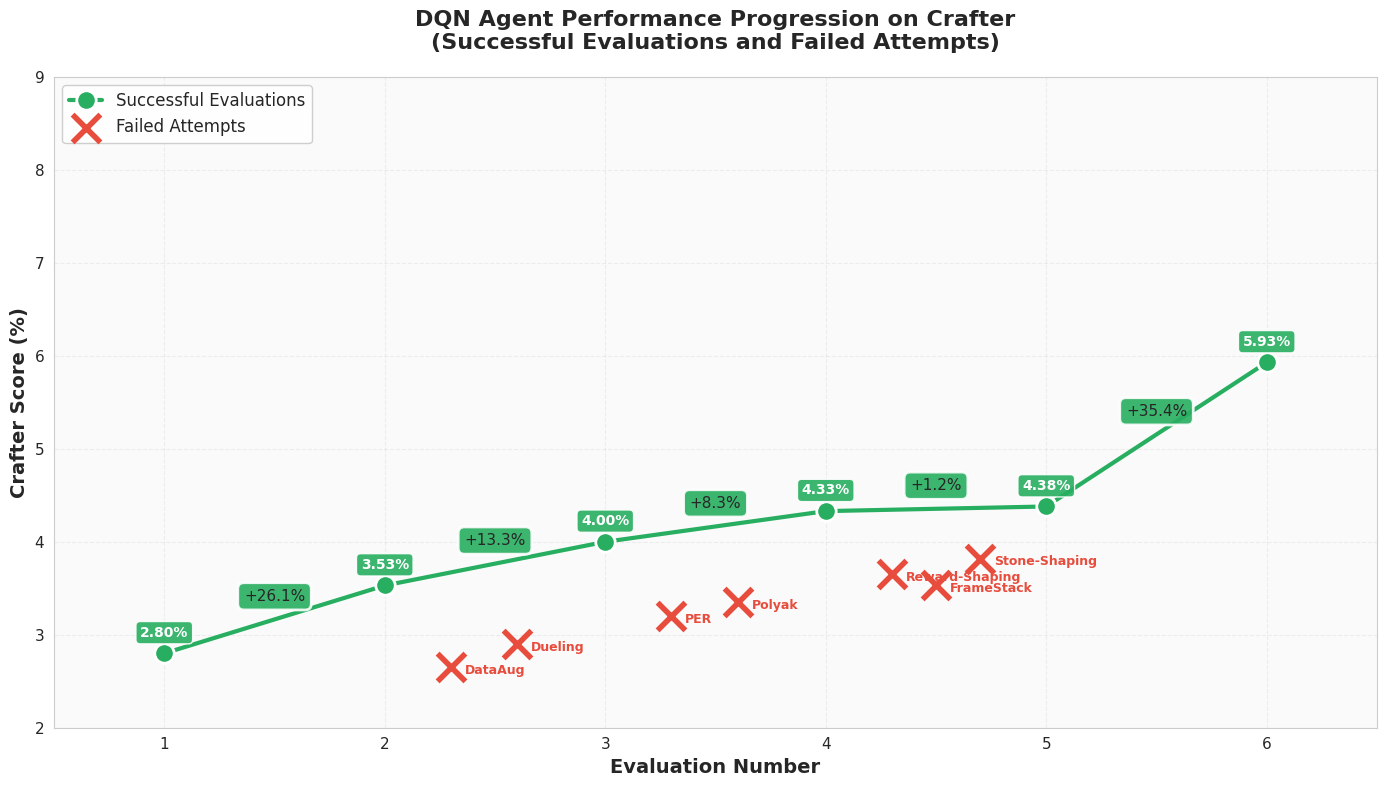
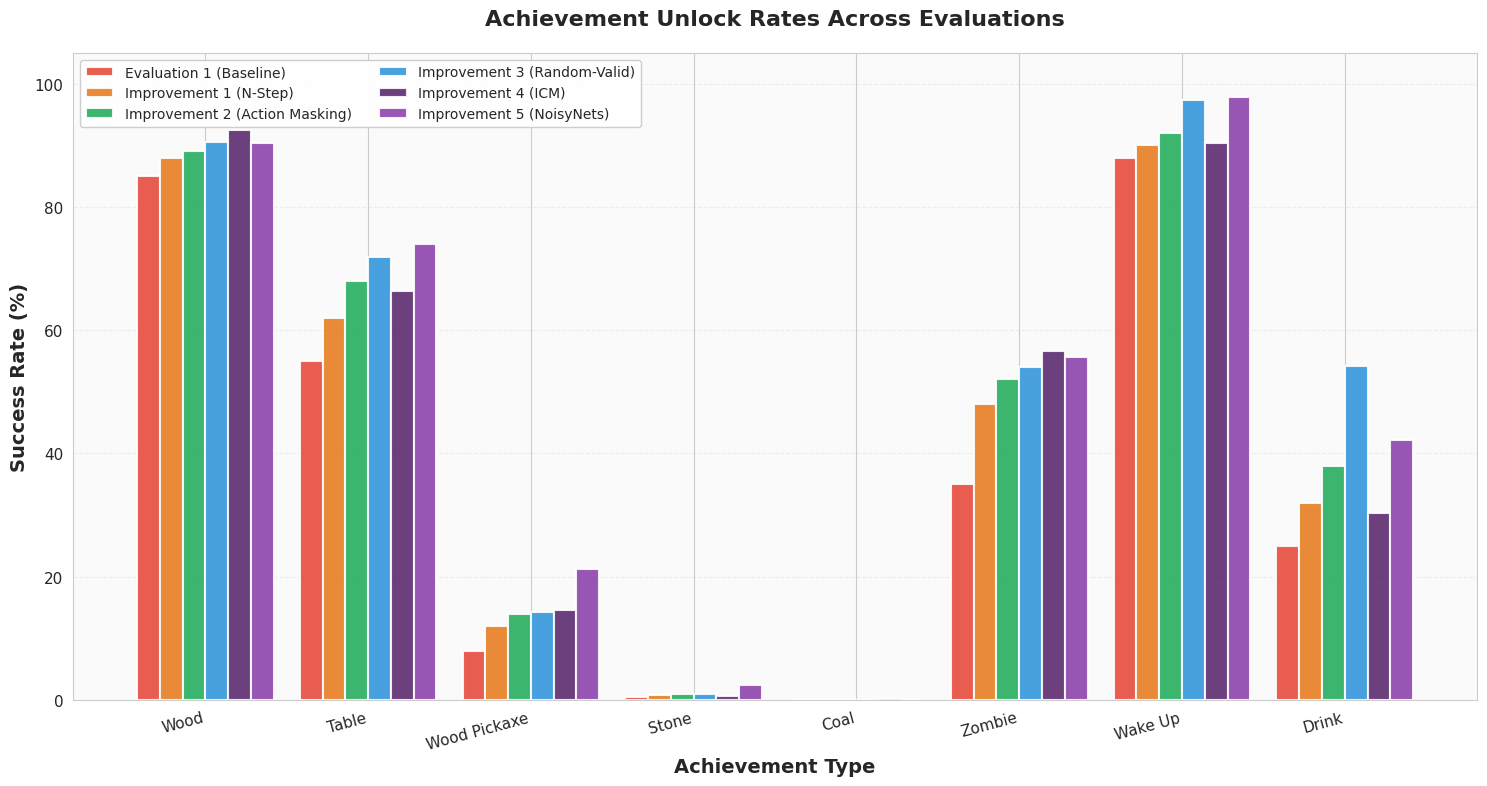
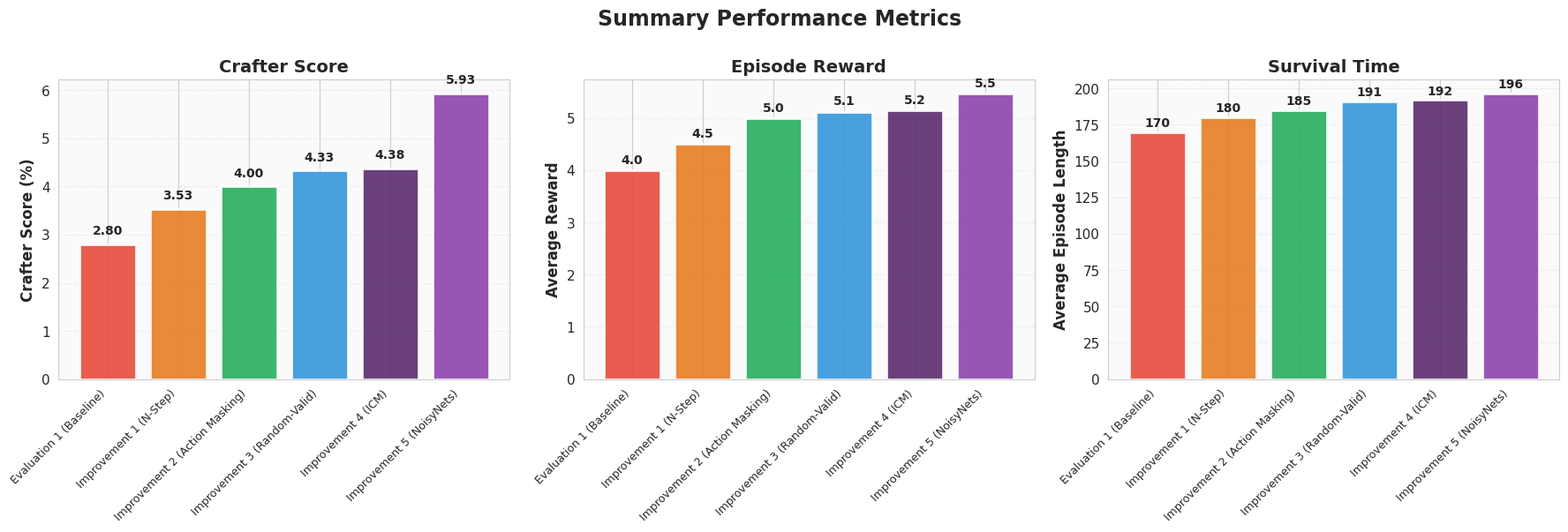
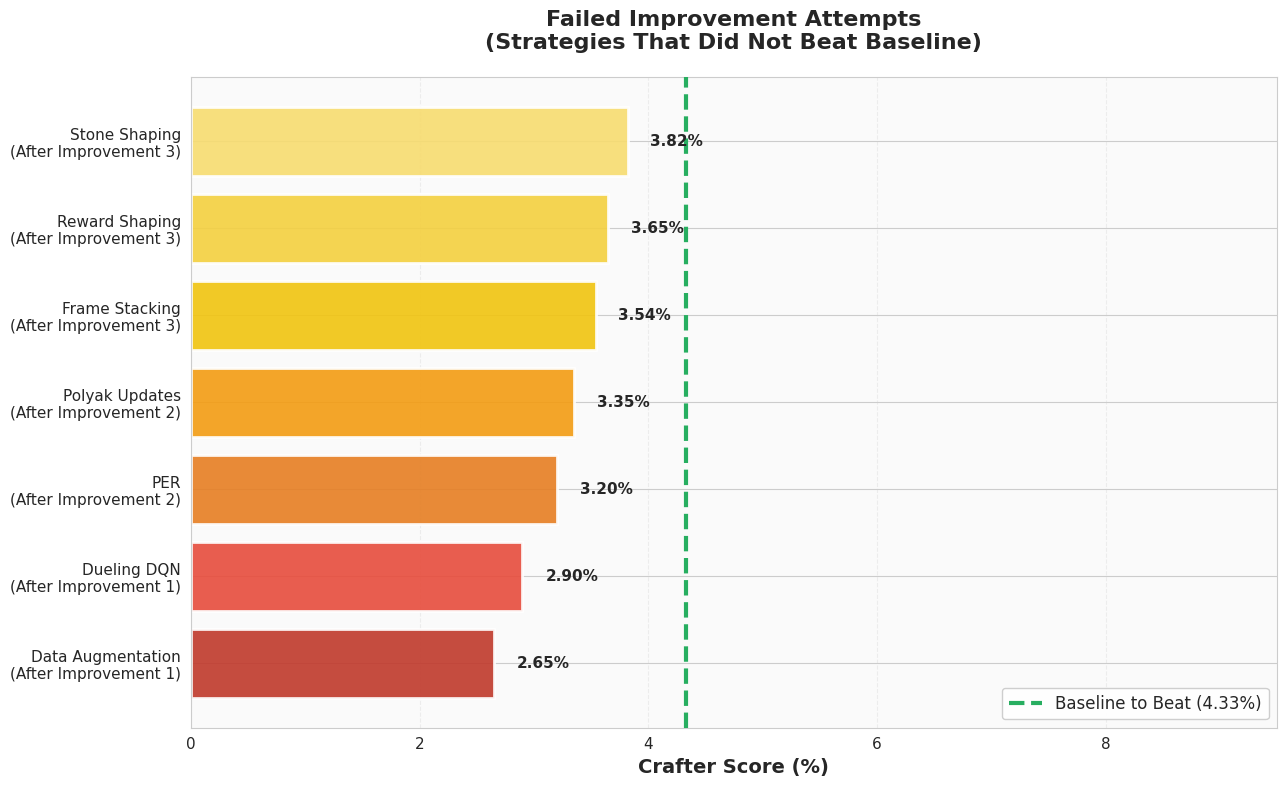
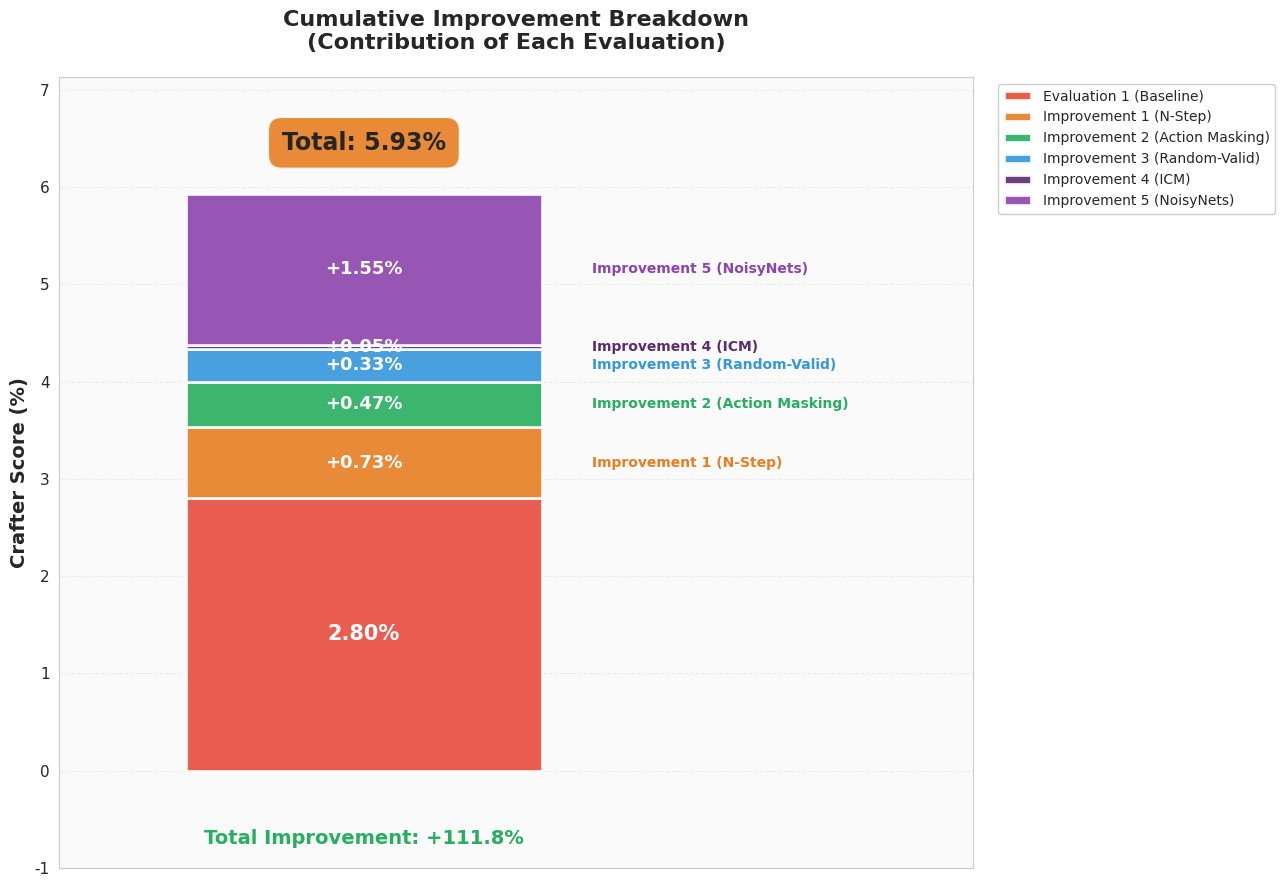

Here is the Python script that generated these plots, in order:
"""
Generate all plots for DQN report.
"""

import json
import matplotlib.pyplot as plt
import numpy as np
from pathlib import Path
import seaborn as sns

# Set style
sns.set_style("whitegrid")
plt.rcParams['figure.figsize'] = (12, 8)
plt.rcParams['font.size'] = 11
plt.rcParams['axes.labelsize'] = 12
plt.rcParams['axes.titlesize'] = 14
plt.rcParams['legend.fontsize'] = 10

# Output directory
OUTPUT_DIR = Path("report_plots")
OUTPUT_DIR.mkdir(exist_ok=True)

# RAINBOW COLOR PALETTE
RAINBOW_COLORS = {
    'red': '#E74C3C',        # Muted red
    'orange': '#E67E22',     # Muted orange
    'green': '#27AE60',      # Muted green
    'blue': '#3498DB',       # Muted blue
    'indigo': '#5B2C6F',     # Muted indigo
    'violet': '#8E44AD',     # Muted violet
}

RAINBOW_SEQUENCE = ['#E74C3C', '#E67E22', '#27AE60', '#3498DB', '#5B2C6F', '#8E44AD']

SUCCESS_COLOR = '#27AE60'   
FAIL_COLOR = '#E74C3C'     

# ============================================================================
# DATA DEFINITIONS
# ============================================================================

# Successful generations (in chronological order)
SUCCESSFUL_GENS = [
    {
        "name": "Evaluation 1 (Baseline)",
        "short_name": "Eval 1\n(Baseline)",
        "legend_name": "Evaluation 1 (Baseline)",
        "score": 2.80,  
        "reward": 4.0,  
        "length": 170, 
        "eval_num": 1,
        "achievements": {
            "collect_wood": 85.0,
            "place_table": 55.0,
            "make_wood_pickaxe": 8.0,
            "collect_stone": 0.5,
            "collect_coal": 0.0,
            "defeat_zombie": 35.0,
            "wake_up": 88.0,
            "collect_drink": 25.0,
        }
    },
    {
        "name": "Improvement 1 (N-Step Returns)",
        "short_name": "Improvement 1\n(N-Step)",
        "legend_name": "Improvement 1 (N-Step)",
        "score": 3.53,  
        "reward": 4.5,  
        "length": 180,  
        "eval_num": 2,
        "achievements": {
            "collect_wood": 88.0,
            "place_table": 62.0,
            "make_wood_pickaxe": 12.0,
            "collect_stone": 0.8,
            "collect_coal": 0.0,
            "defeat_zombie": 48.0,
            "wake_up": 90.0,
            "collect_drink": 32.0,
        }
    },
    {
        "name": "Improvement 2 (Action Masking)",
        "short_name": "Improvement 2\n(Action Masking)",
        "legend_name": "Improvement 2 (Action Masking)",
        "score": 4.00,
        "reward": 5.0, 
        "length": 185,  
        "eval_num": 3,
        "achievements": {
            "collect_wood": 89.0,
            "place_table": 68.0,
            "make_wood_pickaxe": 14.0,
            "collect_stone": 1.0,
            "collect_coal": 0.0,
            "defeat_zombie": 52.0,
            "wake_up": 92.0,
            "collect_drink": 38.0,
        }
    },
    {
        "name": "Improvement 3 (Random-Valid Fallback)",
        "short_name": "Improvement 3\n(Random-Valid)",
        "legend_name": "Improvement 3 (Random-Valid)",
        "score": 4.33,
        "reward": 5.12,
        "length": 191,
        "eval_num": 4,
        "achievements": {
            "collect_wood": 90.6,
            "place_table": 71.8,
            "make_wood_pickaxe": 14.2,
            "collect_stone": 1.0,
            "collect_coal": 0.0,
            "defeat_zombie": 54.0,
            "wake_up": 97.4,
            "collect_drink": 54.2,
        }
    },
    {
        "name": "Improvement 4 (ICM Curiosity)",
        "short_name": "Improvement 4\n(ICM)",
        "legend_name": "Improvement 4 (ICM)",
        "score": 4.38,
        "reward": 5.15,
        "length": 192,
        "eval_num": 5,
        "achievements": {
            "collect_wood": 92.4,
            "place_table": 66.4,
            "make_wood_pickaxe": 14.6,
            "collect_stone": 0.6,
            "collect_coal": 0.2,
            "defeat_zombie": 56.6,
            "wake_up": 90.4,
            "collect_drink": 30.4,
        }
    },
    {
        "name": "Improvement 5 (NoisyNets)",
        "short_name": "Improvement 5\n(NoisyNets)",
        "legend_name": "Improvement 5 (NoisyNets)",
        "score": 5.93,
        "reward": 5.47,
        "length": 196.44,
        "eval_num": 6,
        "achievements": {
            "collect_wood": 90.4,
            "place_table": 74.0,
            "make_wood_pickaxe": 21.2,
            "collect_stone": 2.4,
            "collect_coal": 0.0,
            "defeat_zombie": 55.6,
            "wake_up": 97.8,
            "collect_drink": 42.2,
        }
    },
]

# Failed attempts
FAILED_ATTEMPTS = [
    {"name": "Data Augmentation", "short": "DataAug", "score": 2.65, "tried_after_eval": 2, "tried_after_name": "Improvement 1"},
    {"name": "Dueling DQN", "short": "Dueling", "score": 2.90, "tried_after_eval": 2, "tried_after_name": "Improvement 1"},
    {"name": "PER", "short": "PER", "score": 3.20, "tried_after_eval": 3, "tried_after_name": "Improvement 2"},
    {"name": "Polyak Updates", "short": "Polyak", "score": 3.35, "tried_after_eval": 3, "tried_after_name": "Improvement 2"},
    {"name": "Reward Shaping", "short": "Reward-Shaping", "score": 3.65, "tried_after_eval": 4, "tried_after_name": "Improvement 3"},
    {"name": "Frame Stacking", "short": "FrameStack", "score": 3.54, "tried_after_eval": 4, "tried_after_name": "Improvement 3"},
    {"name": "Stone Shaping", "short": "Stone-Shaping", "score": 3.82, "tried_after_eval": 4, "tried_after_name": "Improvement 3"},
]

# Key achievements
KEY_ACHIEVEMENTS = [
    "collect_wood",
    "place_table", 
    "make_wood_pickaxe",
    "collect_stone",
    "collect_coal",
    "defeat_zombie",
    "wake_up",
    "collect_drink",
]

ACHIEVEMENT_LABELS = {
    "collect_wood": "Wood",
    "place_table": "Table",
    "make_wood_pickaxe": "Wood Pickaxe",
    "collect_stone": "Stone",
    "collect_coal": "Coal",
    "defeat_zombie": "Zombie",
    "wake_up": "Wake Up",
    "collect_drink": "Drink",
}


# ============================================================================
# FIG. D1 — PERFORMANCE PROGRESSION (SUCCESS VS FAILURES)
# ============================================================================

def plot_performance_progression():
    """Green dots for successes, red X's for failures."""
    fig, ax = plt.subplots(figsize=(14, 8))
    
    eval_nums = [gen["eval_num"] for gen in SUCCESSFUL_GENS]
    scores = [gen["score"] for gen in SUCCESSFUL_GENS]
    
    ax.plot(eval_nums, scores, 'o-', color=SUCCESS_COLOR, linewidth=3, 
            markersize=14, label='Successful Evaluations', zorder=3, markeredgewidth=2, markeredgecolor='white')
    
    for i in range(len(SUCCESSFUL_GENS) - 1):
        curr_gen = SUCCESSFUL_GENS[i]
        next_gen = SUCCESSFUL_GENS[i + 1]
        
        improvement = ((next_gen["score"] - curr_gen["score"]) / curr_gen["score"]) * 100
        
        mid_x = (curr_gen["eval_num"] + next_gen["eval_num"]) / 2
        mid_y = (curr_gen["score"] + next_gen["score"]) / 2 + 0.2
        
        ax.annotate(f'+{improvement:.1f}%', 
                   xy=(mid_x, mid_y), 
                   fontsize=11, 
                   ha='center',
                   bbox=dict(boxstyle='round,pad=0.4', facecolor=RAINBOW_COLORS['green'], alpha=0.9, edgecolor='white', linewidth=2))
    
    for gen in SUCCESSFUL_GENS:
        ax.annotate(f'{gen["score"]:.2f}%', 
                   xy=(gen["eval_num"], gen["score"]),
                   xytext=(0, 12),
                   textcoords='offset points',
                   ha='center',
                   fontsize=10,
                   fontweight='bold',
                   color='white',
                   bbox=dict(boxstyle='round,pad=0.3', facecolor=SUCCESS_COLOR, alpha=0.9))
    
    failed_eval_map = {
        2: [2.3, 2.6],  # After Improvement 1
        3: [3.3, 3.6],  # After Improvement 2
        4: [4.3, 4.5, 4.7],  # After Improvement 3
    }
    
    for failed in FAILED_ATTEMPTS:
        after_eval = failed["tried_after_eval"]
        positions = failed_eval_map.get(after_eval, [3.5])
        x_pos = positions[0] if positions else 3.5
        failed_eval_map[after_eval] = positions[1:] if len(positions) > 1 else [after_eval + 0.4]
        
        ax.scatter(x_pos, failed["score"], marker='x', s=400, 
                  color=FAIL_COLOR, linewidth=4, label='_nolegend_', zorder=2)
        
        ax.annotate(failed["short"], 
                   xy=(x_pos, failed["score"]),
                   xytext=(10, -5),
                   textcoords='offset points',
                   fontsize=9,
                   color=FAIL_COLOR,
                   fontweight='bold')
    
    ax.scatter([], [], marker='x', s=400, color=FAIL_COLOR, 
              linewidth=4, label='Failed Attempts')
    
    ax.set_xlabel('Evaluation Number', fontsize=14, fontweight='bold')
    ax.set_ylabel('Crafter Score (%)', fontsize=14, fontweight='bold')
    ax.set_title('DQN Agent Performance Progression on Crafter\n(Successful Evaluations and Failed Attempts)', 
                fontsize=16, fontweight='bold', pad=20)
    ax.legend(loc='upper left', fontsize=12, framealpha=0.95)
    ax.grid(True, alpha=0.3, linestyle='--')
    ax.set_xlim(0.5, 6.5)
    ax.set_ylim(2.0, 9.0)
    
    ax.set_facecolor('#FAFAFA')
    
    plt.tight_layout()
    plt.savefig(OUTPUT_DIR / "fig_d1_performance_progression.png", dpi=300, bbox_inches='tight')
    plt.close()
    print("✅ Fig. D1 saved: Performance progression")


# ============================================================================
# FIG. D2 — ACHIEVEMENT UNLOCK RATES (SIDE-BY-SIDE BARS)
# ============================================================================

def plot_achievement_bars():
    """Bar groups for key achievements across checkpoints."""
    fig, ax = plt.subplots(figsize=(15, 8))
    
    n_achievements = len(KEY_ACHIEVEMENTS)
    n_gens = len(SUCCESSFUL_GENS)
    
    x = np.arange(n_achievements)
    width = 0.14
    
    colors = RAINBOW_SEQUENCE  # Red, Orange, Green, Blue, Indigo, Violet
    
    for i, gen in enumerate(SUCCESSFUL_GENS):
        values = [gen["achievements"][ach] for ach in KEY_ACHIEVEMENTS]
        offset = (i - n_gens/2 + 0.5) * width
        ax.bar(x + offset, values, width, label=gen["legend_name"], 
               color=colors[i], alpha=0.9, edgecolor='white', linewidth=1.5)
    
    ax.set_xlabel('Achievement Type', fontsize=14, fontweight='bold')
    ax.set_ylabel('Success Rate (%)', fontsize=14, fontweight='bold')
    ax.set_title('Achievement Unlock Rates Across Evaluations', 
                fontsize=16, fontweight='bold', pad=20)
    ax.set_xticks(x)
    ax.set_xticklabels([ACHIEVEMENT_LABELS[ach] for ach in KEY_ACHIEVEMENTS], 
                       rotation=15, ha='right', fontsize=11)
    ax.legend(loc='upper left', ncol=2, fontsize=10, framealpha=0.95)
    ax.grid(True, alpha=0.3, axis='y', linestyle='--')
    ax.set_ylim(0, 105)
    ax.set_facecolor('#FAFAFA')
    
    plt.tight_layout()
    plt.savefig(OUTPUT_DIR / "fig_d2_achievement_rates.png", dpi=300, bbox_inches='tight')
    plt.close()
    print("✅ Fig. D2 saved: Achievement unlock rates")


# ============================================================================
# FIG. D3 — SUMMARY PERFORMANCE METRICS (3 MINI BAR GRAPHS)
# ============================================================================

def plot_summary_metrics():
    """Three side-by-side bar charts: Score, Reward, Length."""
    fig, axes = plt.subplots(1, 3, figsize=(18, 6))
    
    gen_labels = [gen["legend_name"] for gen in SUCCESSFUL_GENS]
    scores = [gen["score"] for gen in SUCCESSFUL_GENS]
    rewards = [gen["reward"] for gen in SUCCESSFUL_GENS]
    lengths = [gen["length"] for gen in SUCCESSFUL_GENS]
    
    colors = RAINBOW_SEQUENCE  # Red, Orange, Green, Blue, Indigo, Violet
    
    # Plot 1: Crafter Score
    bars1 = axes[0].bar(range(len(gen_labels)), scores, color=colors, alpha=0.9, edgecolor='white', linewidth=2)
    axes[0].set_ylabel('Crafter Score (%)', fontweight='bold', fontsize=12)
    axes[0].set_title('Crafter Score', fontweight='bold', fontsize=14)
    axes[0].set_xticks(range(len(gen_labels)))
    axes[0].set_xticklabels(gen_labels, rotation=45, ha='right', fontsize=9)
    axes[0].grid(True, alpha=0.3, axis='y', linestyle='--')
    axes[0].set_facecolor('#FAFAFA')
    
    for i, (bar, val) in enumerate(zip(bars1, scores)):
        axes[0].text(bar.get_x() + bar.get_width()/2, bar.get_height() + 0.15,
                    f'{val:.2f}', ha='center', va='bottom', fontsize=10, fontweight='bold')
    
    # Plot 2: Episode Reward
    bars2 = axes[1].bar(range(len(gen_labels)), rewards, color=colors, alpha=0.9, edgecolor='white', linewidth=2)
    axes[1].set_ylabel('Average Reward', fontweight='bold', fontsize=12)
    axes[1].set_title('Episode Reward', fontweight='bold', fontsize=14)
    axes[1].set_xticks(range(len(gen_labels)))
    axes[1].set_xticklabels(gen_labels, rotation=45, ha='right', fontsize=9)
    axes[1].grid(True, alpha=0.3, axis='y', linestyle='--')
    axes[1].set_facecolor('#FAFAFA')
    
    for i, (bar, val) in enumerate(zip(bars2, rewards)):
        axes[1].text(bar.get_x() + bar.get_width()/2, bar.get_height() + 0.08,
                    f'{val:.1f}', ha='center', va='bottom', fontsize=10, fontweight='bold')
    
    # Plot 3: Survival Time
    bars3 = axes[2].bar(range(len(gen_labels)), lengths, color=colors, alpha=0.9, edgecolor='white', linewidth=2)
    axes[2].set_ylabel('Average Episode Length', fontweight='bold', fontsize=12)
    axes[2].set_title('Survival Time', fontweight='bold', fontsize=14)
    axes[2].set_xticks(range(len(gen_labels)))
    axes[2].set_xticklabels(gen_labels, rotation=45, ha='right', fontsize=9)
    axes[2].set_facecolor('#FAFAFA')
    axes[2].grid(True, alpha=0.3, axis='y', linestyle='--')
    
    for i, (bar, val) in enumerate(zip(bars3, lengths)):
        axes[2].text(bar.get_x() + bar.get_width()/2, bar.get_height() + 2,
                    f'{val:.0f}', ha='center', va='bottom', fontsize=10, fontweight='bold')
    
    fig.suptitle('Summary Performance Metrics', fontsize=17, fontweight='bold', y=1.00)
    plt.tight_layout()
    plt.savefig(OUTPUT_DIR / "fig_d3_summary_metrics.png", dpi=300, bbox_inches='tight')
    plt.close()
    print("✅ Fig. D3 saved: Summary metrics")


# ============================================================================
# FIG. D4 — FAILED IMPROVEMENT ATTEMPTS
# ============================================================================

def plot_failed_attempts():
    """Horizontal bars for failed methods with gradient based on badness."""
    fig, ax = plt.subplots(figsize=(13, 8))
    
    baseline = 4.33
    
    sorted_failures = sorted(FAILED_ATTEMPTS, key=lambda x: x["score"])
    
    names_with_context = [f"{f['name']}\n(After {f['tried_after_name']})" for f in sorted_failures]
    scores = [f["score"] for f in sorted_failures]
    
    from matplotlib import cm
    from matplotlib.colors import LinearSegmentedColormap
    
    colors_gradient = ['#C0392B', '#E74C3C', '#E67E22', '#F39C12', '#F1C40F', '#F4D03F', '#F7DC6F']
    n_colors = len(sorted_failures)
    color_indices = np.linspace(0, len(colors_gradient)-1, n_colors)
    colors = [colors_gradient[int(i)] for i in color_indices]
    
    y_pos = np.arange(len(names_with_context))
    bars = ax.barh(y_pos, scores, color=colors, alpha=0.9, edgecolor='white', linewidth=2)
    
    ax.axvline(baseline, color=SUCCESS_COLOR, linestyle='--', linewidth=3, 
               label=f'Baseline to Beat ({baseline}%)', zorder=3)
    
    for i, (bar, score) in enumerate(zip(bars, scores)):
        ax.text(score + 0.20, bar.get_y() + bar.get_height()/2,
               f'{score:.2f}%', va='center', fontsize=11, fontweight='bold')
    
    ax.set_yticks(y_pos)
    ax.set_yticklabels(names_with_context, fontsize=11)
    ax.set_xlabel('Crafter Score (%)', fontsize=14, fontweight='bold')
    ax.set_title('Failed Improvement Attempts\n(Strategies That Did Not Beat Baseline)', 
                fontsize=16, fontweight='bold', pad=20)
    ax.legend(loc='lower right', fontsize=12, framealpha=0.95)
    ax.grid(True, alpha=0.3, axis='x', linestyle='--')
    ax.set_xlim(0, 9.5)
    ax.set_facecolor('#FAFAFA')
    
    plt.tight_layout()
    plt.savefig(OUTPUT_DIR / "fig_d4_failed_attempts.png", dpi=300, bbox_inches='tight')
    plt.close()
    print("✅ Fig. D4 saved: Failed attempts")


# ============================================================================
# FIG. D5 — CUMULATIVE IMPROVEMENT (WATERFALL/STACKED)
# ============================================================================

def plot_cumulative_improvement():
    """Stacked bar showing contribution of each generation."""
    fig, ax = plt.subplots(figsize=(13, 9))
    
    baseline_score = SUCCESSFUL_GENS[0]["score"]
    total_score = SUCCESSFUL_GENS[-1]["score"]
    
    deltas = [baseline_score]
    labels = [SUCCESSFUL_GENS[0]["legend_name"]]
    
    for i in range(1, len(SUCCESSFUL_GENS)):
        delta = SUCCESSFUL_GENS[i]["score"] - SUCCESSFUL_GENS[i-1]["score"]
        deltas.append(delta)
        labels.append(SUCCESSFUL_GENS[i]["legend_name"])
    
    colors = RAINBOW_SEQUENCE  # Red, Orange, Green, Blue, Indigo, Violet
    
    bottom = 0
    for i, (delta, label, color) in enumerate(zip(deltas, labels, colors)):
        ax.bar(0, delta, bottom=bottom, color=color, alpha=0.9, 
               label=label, width=0.7, edgecolor='white', linewidth=2)
        
        text_y = bottom + delta/2
        
        if i == 0:
            ax.text(0, text_y, f'{delta:.2f}%', ha='center', va='center',
                   fontsize=15, fontweight='bold', color='white')
        else:
            ax.text(0, text_y, f'+{delta:.2f}%', ha='center', va='center',
                   fontsize=13, fontweight='bold', color='white')
            
            ax.text(0.45, text_y, label, ha='left', va='center',
                   fontsize=10, fontweight='bold', color=color)
        
        bottom += delta
    
    ax.text(0, total_score + 0.4, f'Total: {total_score:.2f}%', 
           ha='center', va='bottom', fontsize=17, fontweight='bold',
           bbox=dict(boxstyle='round,pad=0.6', facecolor=RAINBOW_COLORS['orange'], 
                    alpha=0.9, edgecolor='white', linewidth=2))
    
    total_improvement = ((total_score - baseline_score) / baseline_score) * 100
    ax.text(0, -0.6, f'Total Improvement: +{total_improvement:.1f}%',
           ha='center', va='top', fontsize=14, fontweight='bold',
           color=SUCCESS_COLOR)
    
    ax.set_xlim(-0.6, 1.2)
    ax.set_ylim(-1, total_score + 1.2)
    ax.set_ylabel('Crafter Score (%)', fontsize=14, fontweight='bold')
    ax.set_title('Cumulative Improvement Breakdown\n(Contribution of Each Evaluation)', 
                fontsize=16, fontweight='bold', pad=20)
    ax.set_xticks([])
    ax.legend(loc='upper left', bbox_to_anchor=(1.02, 1), fontsize=10, framealpha=0.95)
    ax.grid(True, alpha=0.3, axis='y', linestyle='--')
    ax.set_facecolor('#FAFAFA')
    
    plt.tight_layout()
    plt.savefig(OUTPUT_DIR / "fig_d5_cumulative_improvement.png", dpi=300, bbox_inches='tight')
    plt.close()
    print("✅ Fig. D5 saved: Cumulative improvement")


# ============================================================================
# MAIN EXECUTION
# ============================================================================

if __name__ == "__main__":
    print("\n" + "="*60)
    print("Generating DQN Report Plots")
    print("="*60 + "\n")
    
    # Generate all core plots
    plot_performance_progression()    # Fig. D1
    plot_achievement_bars()           # Fig. D2
    plot_summary_metrics()            # Fig. D3
    plot_failed_attempts()            # Fig. D4
    plot_cumulative_improvement()     # Fig. D5
    
    print("\n" + "="*60)
    print(f"✅ All plots saved to: {OUTPUT_DIR}/")
    print("="*60 + "\n")
    
    print("\nGenerated plots:")
    print("  1. fig_d1_performance_progression.png")
    print("  2. fig_d2_achievement_rates.png")
    print("  3. fig_d3_summary_metrics.png")
    print("  4. fig_d4_failed_attempts.png")
    print("  5. fig_d5_cumulative_improvement.png")
    print("\nNext steps:")
    print("  - Review plots for accuracy")
    print("  - Run optional plots (D6-D9) if time allows")
